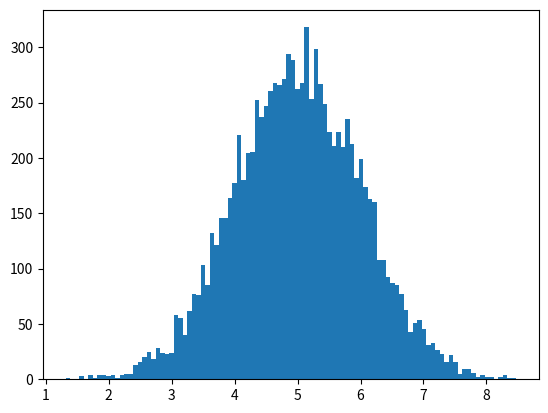

Python code for this plot:
import numpy as np
import matplotlib.pyplot as plt

x = np.random.normal(5.0, 1.0, 10000)
plt.hist(x, 100)
plt.show()
